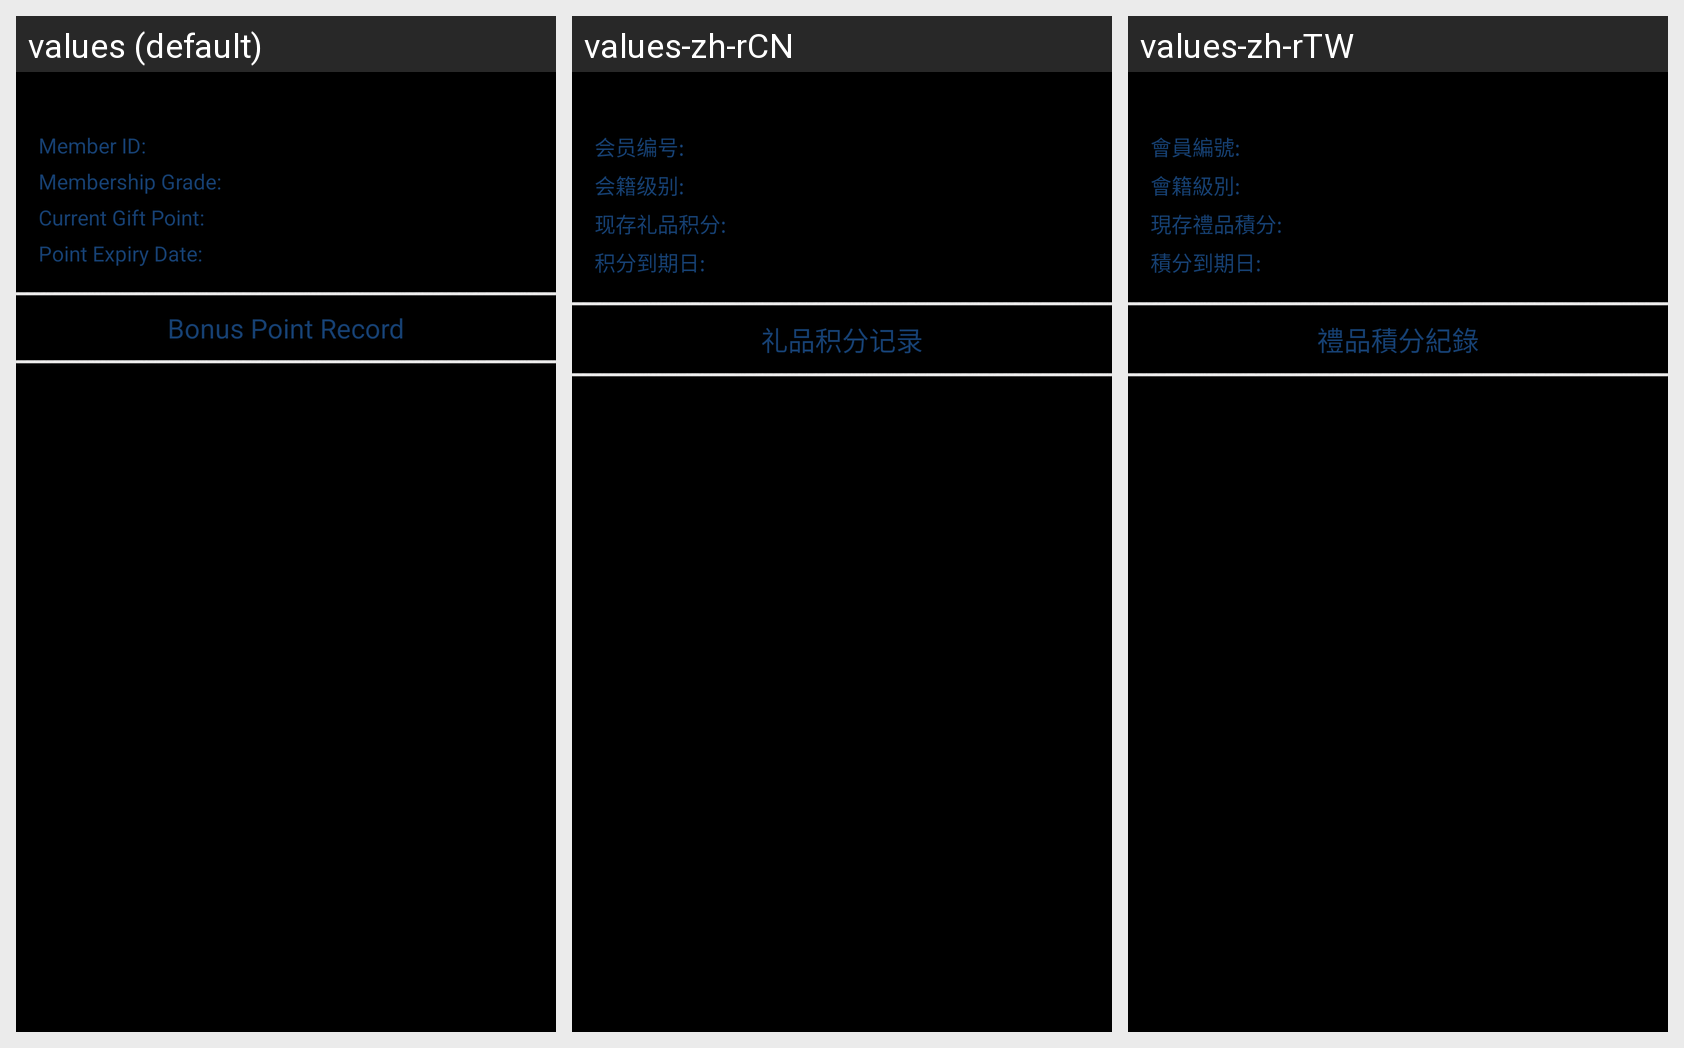

The same Android screen rendered under several of its app's locales, left to right. List the strings drawn on it with the default value and each locale's translation.
Android screen res/layout/my_account_gp_reward_header.xml rendered under 3 locales, left to right: values (default), values-zh-rCN, values-zh-rTW. Device: Nexus 5 (rendered at 1080×1920; each locale shown at half size, 540×960, under a caption strip naming it); theme activity_anim_zoom.
Strings drawn on this screen, with the default value and each locale's value (text and hints the layout hard-codes, and strings that could not be matched under every locale, appear in the picture but are not listed):

my_account_member_id_title
  values: Member ID:
  values-zh-rCN: 会员编号:
  values-zh-rTW: 會員編號:

my_account_membership_grade_title
  values: Membership Grade:
  values-zh-rCN: 会籍级别:
  values-zh-rTW: 會籍級別:

my_account_current_gift_point_title
  values: Current Gift Point:
  values-zh-rCN: 现存礼品积分:
  values-zh-rTW: 現存禮品積分:

my_account_point_expiry_date_title
  values: Point Expiry Date:
  values-zh-rCN: 积分到期日:
  values-zh-rTW: 積分到期日:

my_account_bonus_point_record
  values: Bonus Point Record
  values-zh-rCN: 礼品积分记录
  values-zh-rTW: 禮品積分紀錄
